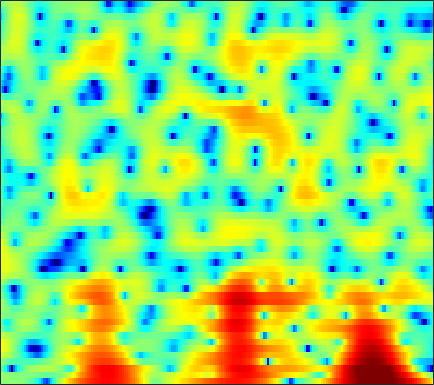

Source data for this figure (header and first rows):
0.39256, 0.47348, 0.5564, 0.61607, 0.63439, 0.63196, 0.6032, 0.55673, 0.45786, 0.29529, 0.025935, -0.25773, -0.75052, -1.41, -2.0205, -3.0188, -4.27, -5.4216, -7.3771, -10.102, -13.774, -15.781, -12.735, -8.1555
1.309, 1.067, 0.7523, 0.4728, 0.3008, 0.137, 0.0489, 0.03139, 0.06168, 0.1238, 0.1925, 0.2281, 0.2322, 0.1731, 0.09176, -0.07136, -0.2885, -0.4834, -0.7641, -1.048, -1.297, -1.437, -1.53, -1.486
-0.8498, -2.433, -5.216, -9.405, -14.7, -25.34, -12.96, -8.879, -5.556, -3.36, -1.799, -0.9115, 0.01744, 0.7214, 1.14, 1.586, 1.933, 2.128, 2.313, 2.427, 2.486, 2.493, 2.456, 2.358
0.9932, 0.3298, -0.5635, -1.388, -1.904, -2.397, -2.671, -2.764, -2.795, -2.773, -2.757, -2.756, -2.771, -2.788, -2.785, -2.71, -2.543, -2.337, -1.962, -1.485, -0.9129, -0.4448, 0.2074, 0.8658
4.114, 3.678, 3.023, 2.291, 1.698, 0.8447, -0.07783, -0.8323, -1.919, -3.113, -4.433, -5.525, -7.115, -8.904, -10.37, -12.38, -13.93, -14.07, -12.52, -10.03, -7.511, -5.769, -3.688, -1.903
5.841, 5.383, 4.656, 3.788, 3.037, 1.886, 0.5493, -0.5978, -2.346, -4.42, -6.909, -9.104, -12.6, -16.79, -20.02, -22.68, -22.54, -21.27, -18.08, -14.31, -10.78, -8.404, -5.627, -3.38
5.71, 5.253, 4.559, 3.766, 3.1, 2.115, 1.007, 0.0762, -1.314, -2.886, -4.617, -5.995, -7.826, -9.438, -10.28, -10.69, -10.28, -9.625, -8.46, -7.102, -5.672, -4.617, -3.247, -2.023
3.714, 3.179, 2.507, 1.908, 1.509, 1.035, 0.5975, 0.2691, -0.1873, -0.6626, -1.169, -1.555, -2.062, -2.516, -2.799, -3.083, -3.242, -3.266, -3.216, -3.065, -2.766, -2.444, -1.921, -1.35
0.1844, -1.381, -3.142, -3.683, -3.167, -1.946, -0.7428, -0.009867, 0.7281, 1.196, 1.416, 1.455, 1.367, 1.134, 0.8693, 0.3992, -0.2202, -0.7796, -1.652, -2.625, -3.563, -4.081, -4.238, -3.567
-1.1, -3.324, -6.125, -6.528, -5.051, -2.729, -0.8628, 0.2077, 1.265, 1.985, 2.419, 2.599, 2.645, 2.479, 2.205, 1.619, 0.7479, -0.1153, -1.609, -3.728, -6.873, -10.28, -14.74, -10.54
1.16, 0.5292, -0.1543, -0.5722, -0.6968, -0.651, -0.4307, -0.2015, 0.1426, 0.4697, 0.7627, 0.9515, 1.091, 1.086, 0.9827, 0.7248, 0.3127, -0.09674, -0.7368, -1.451, -2.117, -2.468, -2.651, -2.443
1.798, 1.151, 0.2785, -0.5386, -1.084, -1.651, -1.958, -1.984, -1.747, -1.274, -0.6779, -0.2284, 0.3072, 0.7369, 0.9635, 1.138, 1.128, 0.9996, 0.6911, 0.2941, -0.1666, -0.518, -0.9483, -1.248
2.277, 1.277, -0.3403, -2.297, -4.046, -6.733, -9.228, -9.738, -7.857, -5.089, -2.658, -1.197, 0.3664, 1.566, 2.245, 2.833, 3.124, 3.155, 2.912, 2.363, 1.429, 0.4239, -1.416, -3.93
0.3615, -0.8343, -2.834, -5.316, -7.409, -10.38, -12.72, -12.96, -10.81, -7.701, -4.783, -2.95, -0.912, 0.6489, 1.546, 2.373, 2.86, 3.037, 2.996, 2.62, 1.926, 1.2, -0.05118, -1.573
-1.069, -2.269, -4.475, -7.556, -10.77, -17.59, -25.01, -17.08, -11.19, -7.545, -4.939, -3.383, -1.662, -0.3701, 0.3345, 1.016, 1.427, 1.582, 1.645, 1.555, 1.4, 1.251, 1.036, 0.9113
1.624, 0.9816, -0.1387, -1.495, -2.545, -3.712, -4.195, -3.976, -3.174, -2.147, -1.191, -0.5748, 0.05156, 0.4116, 0.5292, 0.551, 0.4315, 0.2396, -0.04369, -0.291, -0.4639, -0.525, -0.4814, -0.2941
4.206, 4.04, 3.705, 3.288, 2.959, 2.55, 2.204, 1.993, 1.778, 1.579, 1.337, 1.091, 0.5906, -0.1161, -0.7795, -1.917, -3.288, -4.39, -5.882, -7.037, -7.606, -7.601, -7.135, -6.487
4.924, 4.911, 4.786, 4.566, 4.348, 4, 3.6, 3.257, 2.746, 2.139, 1.397, 0.7213, -0.3733, -1.726, -3.001, -5.183, -8.052, -10.89, -16.5, -29.1, -25.45, -19.76, -16.83, -15.84
5.094, 5.046, 4.884, 4.63, 4.386, 4.003, 3.558, 3.185, 2.619, 1.966, 1.197, 0.5213, -0.5214, -1.804, -2.927, -4.655, -6.726, -8.414, -10.71, -12.75, -14.3, -15.19, -16.63, -18.89
5.205, 4.991, 4.615, 4.161, 3.795, 3.289, 2.799, 2.452, 2.009, 1.576, 1.118, 0.7408, 0.1317, -0.6169, -1.247, -2.211, -3.335, -4.229, -5.487, -6.778, -8.068, -9.085, -10.45, -11.75
5.397, 4.864, 4.002, 2.999, 2.209, 1.209, 0.4563, 0.1496, 0.1059, 0.3279, 0.6291, 0.8198, 0.9498, 0.9455, 0.8059, 0.4828, 0.02656, -0.4221, -1.137, -1.947, -2.868, -3.617, -4.678, -5.859
5.13, 4.266, 2.755, 0.696, -1.362, -5.07, -9.707, -10.32, -6.385, -3.075, -0.897, 0.2217, 1.273, 1.93, 2.204, 2.362, 2.348, 2.211, 1.923, 1.479, 0.9041, 0.3889, -0.441, -1.464
3.343, 2.673, 1.511, -0.02511, -1.427, -3.513, -5.207, -5.452, -4.326, -2.679, -1.218, -0.3651, 0.4935, 1.049, 1.364, 1.645, 1.795, 1.864, 1.887, 1.816, 1.644, 1.435, 1.02, 0.4601
1.005, 0.9578, 0.7703, 0.4561, 0.1572, -0.2461, -0.5667, -0.7192, -0.7939, -0.7707, -0.7403, -0.7348, -0.8258, -0.948, -1.023, -1.022, -0.8576, -0.6056, -0.1822, 0.3066, 0.7404, 0.9892, 1.212, 1.267
-1.838, -1.06, -0.3111, 0.1731, 0.3819, 0.4937, 0.4584, 0.3285, 0.02362, -0.4473, -1.154, -1.868, -3.126, -4.699, -6.097, -7.6, -7.487, -6.293, -4.222, -2.323, -0.7866, 0.1237, 1.093, 1.782
-4.097, -2.848, -1.635, -0.8333, -0.4294, -0.1044, -0.0193, -0.08425, -0.371, -0.9204, -1.783, -2.701, -4.361, -6.836, -9.427, -13.84, -13.99, -10.55, -6.669, -3.95, -1.989, -0.8155, 0.426, 1.427
-3.446, -2.87, -2.242, -1.764, -1.481, -1.195, -1.012, -0.9468, -0.978, -1.176, -1.544, -1.939, -2.619, -3.377, -3.879, -4.394, -4.416, -4.166, -3.539, -2.787, -2.017, -1.44, -0.6812, 0.1604
-2.189, -2.455, -2.807, -2.992, -2.973, -2.716, -2.235, -1.847, -1.365, -0.9848, -0.7614, -0.6868, -0.7189, -0.8086, -0.9365, -1.111, -1.324, -1.492, -1.773, -2.175, -2.687, -3.136, -3.47, -3.113
-2.086, -3.693, -6.301, -8.965, -9.669, -7.975, -5.515, -3.952, -2.394, -1.295, -0.5723, -0.1941, 0.1344, 0.2775, 0.2875, 0.2705, 0.06056, -0.2026, -0.8032, -1.847, -3.627, -5.832, -11.56, -26.4
-2.473, -4.399, -7.58, -11.06, -12.11, -10.03, -7.313, -5.757, -4.298, -3.372, -2.843, -2.636, -2.471, -2.376, -2.245, -2.007, -1.712, -1.528, -1.41, -1.453, -1.733, -1.97, -2.151, -1.703
-1.734, -2.798, -4.102, -5.115, -5.572, -5.757, -5.635, -5.468, -5.326, -5.471, -5.993, -6.692, -7.984, -9.078, -9.19, -8.154, -6.224, -4.843, -3.265, -2.038, -1.047, -0.423, 0.4055, 1.249
-2.096, -3.135, -4.385, -5.309, -5.682, -5.789, -5.633, -5.482, -5.444, -5.792, -6.746, -8.001, -10.88, -16.12, -19.14, -13.3, -8.456, -6.068, -3.752, -2.11, -0.8216, -0.03185, 0.9342, 1.835
-3.676, -5.591, -8.805, -12.05, -12.37, -9.662, -6.923, -5.429, -4.147, -3.449, -3.297, -3.394, -3.688, -4.069, -3.984, -3.665, -2.938, -2.358, -1.676, -1.187, -0.7875, -0.4625, 0.0838, 0.8469
-3.661, -5.018, -7.296, -9.354, -9.267, -6.942, -4.241, -2.623, -0.9981, 0.09029, 0.7639, 1.052, 1.228, 1.244, 1.139, 0.9314, 0.567, 0.1936, -0.5948, -1.711, -3.318, -4.702, -6.013, -5.08
-4.453, -3.942, -3.348, -2.724, -2.161, -1.238, -0.2403, 0.5041, 1.384, 2.063, 2.528, 2.707, 2.736, 2.597, 2.303, 1.78, 0.9705, 0.1574, -1.231, -3.127, -5.738, -8.434, -12.12, -10.61
-6.03, -4.363, -2.678, -1.372, -0.5467, 0.4141, 1.228, 1.748, 2.302, 2.691, 2.891, 2.922, 2.785, 2.414, 2.026, 1.281, 0.3356, -0.52, -1.767, -3.111, -4.357, -5.076, -5.559, -5.269
-3.744, -2.634, -1.306, -0.1601, 0.5821, 1.424, 2.117, 2.527, 2.932, 3.165, 3.211, 3.127, 2.845, 2.326, 1.799, 0.8691, -0.2973, -1.324, -2.94, -4.705, -6.487, -7.581, -8.244, -7.667
-1.651, -1.044, -0.1949, 0.6412, 1.228, 1.931, 2.51, 2.852, 3.173, 3.328, 3.311, 3.166, 2.797, 2.236, 1.643, 0.6499, -0.6451, -1.853, -3.892, -6.678, -10.77, -15.83, -38.04, -15.29
-2.023, -1.507, -0.6767, 0.2054, 0.8457, 1.6, 2.207, 2.557, 2.87, 3.009, 2.978, 2.841, 2.511, 2.021, 1.544, 0.7402, -0.2733, -1.177, -2.561, -4.127, -5.754, -6.763, -7.423, -7.028
-5.907, -4.56, -2.614, -0.9367, 0.08223, 1.135, 1.882, 2.261, 2.557, 2.646, 2.556, 2.414, 2.141, 1.768, 1.455, 0.9724, 0.4053, -0.07068, -0.7806, -1.516, -2.252, -2.758, -3.233, -3.482
-10.01, -5.977, -2.556, -0.374, 0.7612, 1.809, 2.427, 2.651, 2.668, 2.431, 2.008, 1.643, 1.164, 0.8324, 0.7037, 0.6802, 0.7093, 0.6794, 0.5061, 0.1154, -0.5048, -1.129, -2.138, -3.299
0.6076, 0.9177, 1.592, 2.271, 2.697, 3.067, 3.149, 2.993, 2.444, 1.444, -0.0447, -1.512, -3.572, -4.507, -3.848, -2.071, -0.4408, 0.4326, 1.113, 1.226, 0.7964, 0.0842, -1.589, -4.389
2.321, 1.981, 1.734, 1.699, 1.732, 1.757, 1.654, 1.413, 0.7699, -0.4061, -2.342, -4.551, -8.924, -12.23, -9.109, -4.603, -1.744, -0.3528, 0.8387, 1.428, 1.499, 1.247, 0.5633, -0.4419
-1.59, -2.559, -3.314, -3.307, -2.943, -2.264, -1.64, -1.315, -1.135, -1.238, -1.6, -1.959, -2.383, -2.406, -2.073, -1.356, -0.4603, 0.1617, 0.8425, 1.343, 1.641, 1.75, 1.801, 1.77
-8.861, -13.5, -19.48, -13.66, -10.12, -7.026, -4.947, -3.789, -2.649, -1.853, -1.323, -1.042, -0.7669, -0.5739, -0.4228, -0.2119, 0.001845, 0.2003, 0.4629, 0.7489, 1.09, 1.375, 1.757, 2.141
-7.548, -9.79, -11.63, -11.34, -10.2, -8.218, -6.159, -4.761, -3.166, -1.936, -1.048, -0.5986, -0.2366, -0.1475, -0.2442, -0.5052, -0.9174, -1.248, -1.552, -1.536, -1.075, -0.4744, 0.4827, 1.473
-4.827, -7.135, -10.68, -14.04, -13.9, -10.29, -6.767, -4.697, -2.569, -1.071, -0.09601, 0.3345, 0.5206, 0.3112, -0.139, -1.195, -2.83, -4.58, -7.62, -9.921, -7.834, -5.131, -2.054, 0.2258
-2.244, -4.094, -6.966, -9.486, -9.505, -7.072, -4.345, -2.674, -0.9862, 0.1725, 0.8698, 1.123, 1.099, 0.6783, 0.111, -1.082, -2.79, -4.491, -7.215, -9.089, -7.543, -5.273, -2.526, -0.4056
0.443, -0.1033, -0.7092, -1.06, -1.056, -0.7187, -0.1449, 0.3229, 0.8674, 1.237, 1.383, 1.324, 1.051, 0.5469, 0.04469, -0.745, -1.595, -2.207, -2.822, -3.046, -2.842, -2.431, -1.704, -0.9353
1.728, 1.784, 1.86, 1.976, 2.082, 2.244, 2.389, 2.457, 2.45, 2.289, 1.942, 1.545, 0.8693, 0.03554, -0.6702, -1.544, -2.303, -2.696, -2.968, -2.959, -2.772, -2.59, -2.364, -2.262
1.641, 2.14, 2.739, 3.253, 3.556, 3.836, 3.957, 3.929, 3.708, 3.248, 2.514, 1.767, 0.4624, -1.187, -2.635, -4.758, -6.573, -7.153, -6.701, -5.58, -4.474, -3.866, -3.427, -3.459
-0.4188, 0.7624, 2.1, 3.132, 3.724, 4.27, 4.54, 4.559, 4.329, 3.788, 2.9, 1.978, 0.3269, -1.943, -4.214, -8.605, -16.61, -22.28, -12.52, -8.051, -5.661, -4.559, -3.749, -3.526
-3.188, -1.306, 0.6316, 2.072, 2.892, 3.682, 4.139, 4.272, 4.172, 3.757, 3.026, 2.272, 0.9934, -0.5821, -1.899, -3.685, -5.12, -5.68, -5.646, -5.025, -4.276, -3.793, -3.335, -3.142
-3.095, -1.744, -0.09285, 1.326, 2.204, 3.108, 3.703, 3.943, 3.988, 3.728, 3.178, 2.586, 1.602, 0.4515, -0.4578, -1.657, -2.677, -3.265, -3.705, -3.792, -3.6, -3.388, -3.111, -2.961
-3.743, -2.434, -0.6339, 1.001, 2.037, 3.118, 3.852, 4.175, 4.308, 4.112, 3.596, 3.002, 1.958, 0.6363, -0.5423, -2.264, -4.063, -5.252, -6.168, -6.021, -5.138, -4.334, -3.397, -2.753
-8.582, -5.02, -1.732, 0.5914, 1.886, 3.156, 3.975, 4.326, 4.473, 4.269, 3.72, 3.084, 1.899, 0.2882, -1.268, -3.975, -7.948, -12.71, -30.49, -14.24, -8.421, -5.947, -3.771, -2.392
-4.741, -3.073, -1, 0.6855, 1.682, 2.675, 3.308, 3.56, 3.612, 3.352, 2.792, 2.181, 1.102, -0.261, -1.448, -3.265, -5.191, -6.474, -7.41, -7.005, -5.695, -4.565, -3.186, -2.063
-0.7295, -0.1685, 0.6598, 1.442, 1.951, 2.467, 2.77, 2.841, 2.719, 2.344, 1.726, 1.106, 0.126, -1.001, -1.891, -3.035, -3.984, -4.468, -4.744, -4.553, -4.016, -3.462, -2.655, -1.869
